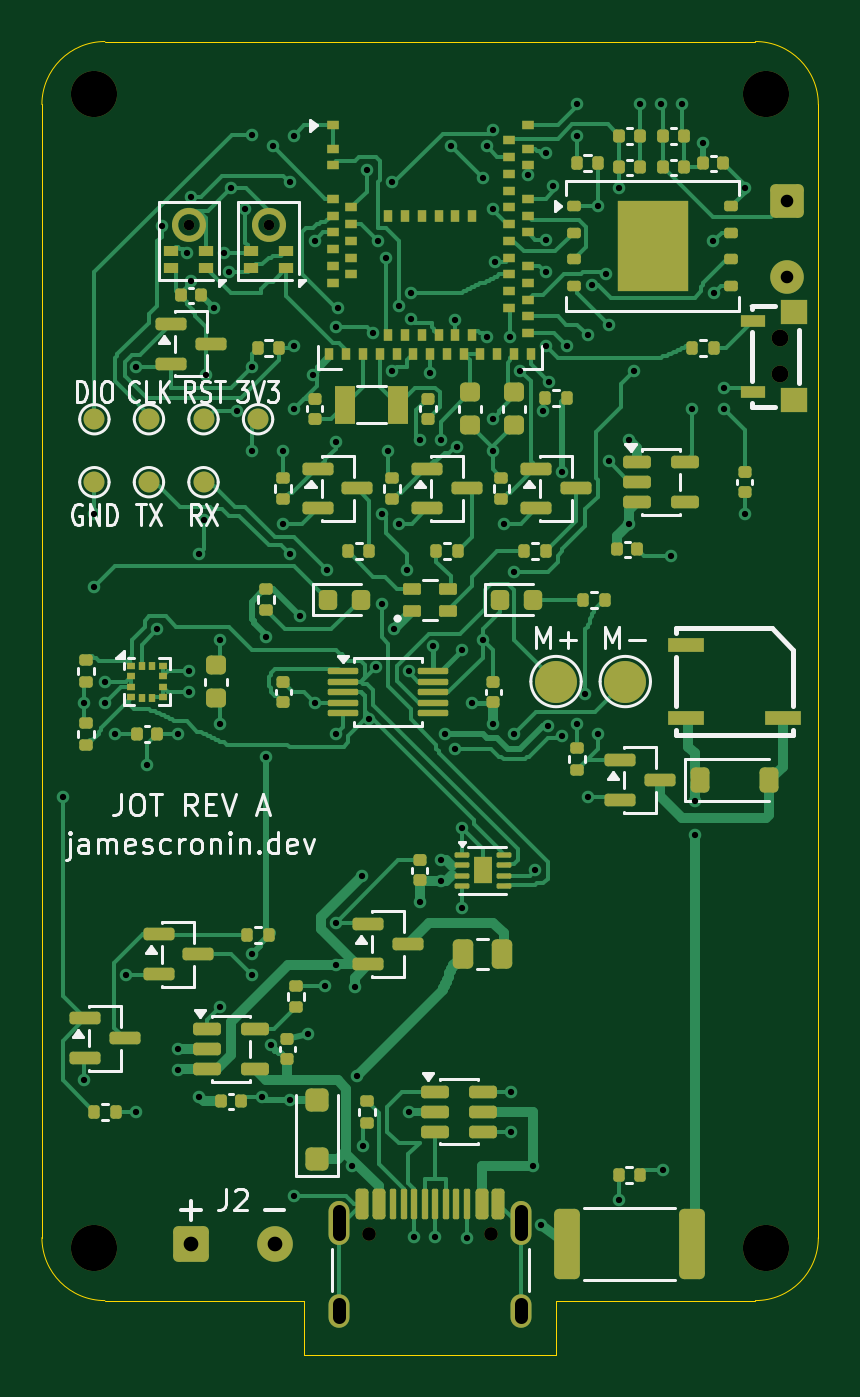
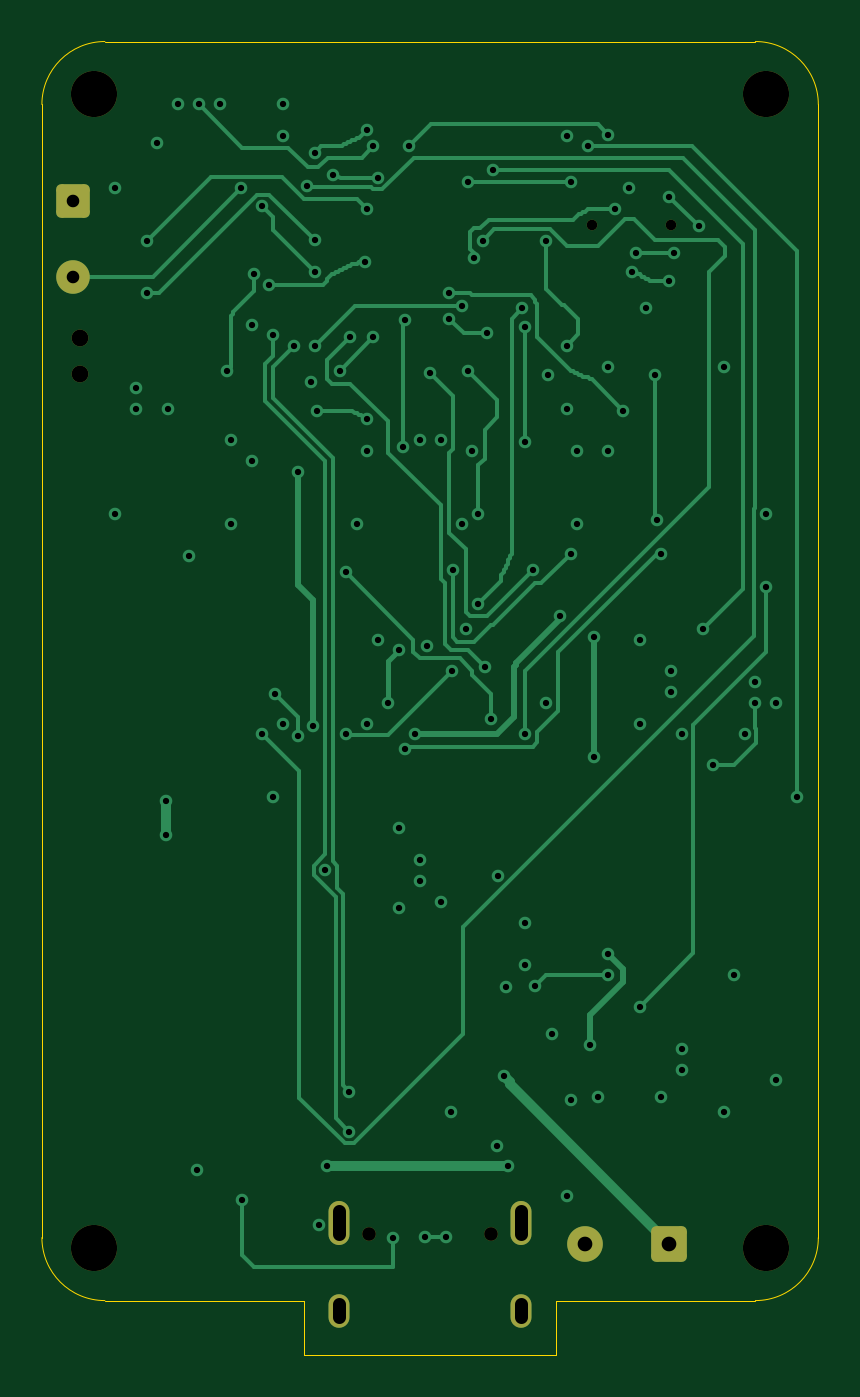
Circuit board: 11 layer files. Board 37.0 x 62.6 mm.
- bottom_copper: Jot_RevA-B_Cu.gbl (22351 bytes)
- bottom_mask: Jot_RevA-B_Mask.gbs (2068 bytes)
- paste: Jot_RevA-B_Paste.gbp (450 bytes)
- bottom_silk: Jot_RevA-B_Silkscreen.gbo (451 bytes)
- outline: Jot_RevA-Edge_Cuts.gm1 (1186 bytes)
- top_copper: Jot_RevA-F_Cu.gtl (75992 bytes)
- top_mask: Jot_RevA-F_Mask.gts (14777 bytes)
- paste: Jot_RevA-F_Paste.gtp (12932 bytes)
- top_silk: Jot_RevA-F_Silkscreen.gto (36891 bytes)
- drill: Jot_RevA-NPTH.drl (659 bytes)
- drill: Jot_RevA-PTH.drl (2912 bytes)

=== bottom_copper: Jot_RevA-B_Cu.gbl (22351 bytes, source omitted) ===
=== bottom_mask: Jot_RevA-B_Mask.gbs (2068 bytes, source withheld) ===
=== paste: Jot_RevA-B_Paste.gbp ===
%TF.GenerationSoftware,KiCad,Pcbnew,10.0.6*%
%TF.CreationDate,2026-10-17T00:20:37-04:00*%
%TF.ProjectId,Jot_RevA,4a6f745f-5265-4764-912e-6b696361645f,A*%
%TF.SameCoordinates,Original*%
%TF.FileFunction,Paste,Bot*%
%TF.FilePolarity,Positive*%
%FSLAX46Y46*%
G04 Gerber Fmt 4.6, Leading zero omitted, Abs format (unit mm)*
G04 Created by KiCad (PCBNEW 10.0.6) date 2026-10-17 00:20:37*
%MOMM*%
%LPD*%
G01*
G04 APERTURE LIST*
G04 APERTURE END LIST*
M02*

=== bottom_silk: Jot_RevA-B_Silkscreen.gbo ===
%TF.GenerationSoftware,KiCad,Pcbnew,10.0.6*%
%TF.CreationDate,2026-10-17T00:20:37-04:00*%
%TF.ProjectId,Jot_RevA,4a6f745f-5265-4764-912e-6b696361645f,A*%
%TF.SameCoordinates,Original*%
%TF.FileFunction,Legend,Bot*%
%TF.FilePolarity,Positive*%
%FSLAX46Y46*%
G04 Gerber Fmt 4.6, Leading zero omitted, Abs format (unit mm)*
G04 Created by KiCad (PCBNEW 10.0.6) date 2026-10-17 00:20:37*
%MOMM*%
%LPD*%
G01*
G04 APERTURE LIST*
G04 APERTURE END LIST*
M02*

=== outline: Jot_RevA-Edge_Cuts.gm1 ===
%TF.GenerationSoftware,KiCad,Pcbnew,10.0.6*%
%TF.CreationDate,2026-10-17T00:20:37-04:00*%
%TF.ProjectId,Jot_RevA,4a6f745f-5265-4764-912e-6b696361645f,A*%
%TF.SameCoordinates,Original*%
%TF.FileFunction,Profile,NP*%
%FSLAX46Y46*%
G04 Gerber Fmt 4.6, Leading zero omitted, Abs format (unit mm)*
G04 Created by KiCad (PCBNEW 10.0.6) date 2026-10-17 00:20:37*
%MOMM*%
%LPD*%
G01*
G04 APERTURE LIST*
%TA.AperFunction,Profile*%
%ADD10C,0.050000*%
%TD*%
G04 APERTURE END LIST*
D10*
X81500000Y-73000000D02*
G75*
G02*
X84500000Y-70000000I3000000J0D01*
G01*
X81500000Y-127000000D02*
X81500000Y-73000000D01*
X84500000Y-70000000D02*
X115500000Y-70000000D01*
X84500000Y-130000000D02*
G75*
G02*
X81500000Y-127000000I0J3000000D01*
G01*
X94000000Y-130000000D02*
X84500000Y-130000000D01*
X94000000Y-132600000D02*
X94000000Y-130000000D01*
X106000000Y-130000000D02*
X106000000Y-132600000D01*
X106000000Y-132600000D02*
X94000000Y-132600000D01*
X115500000Y-70000000D02*
G75*
G02*
X118500000Y-73000000I0J-3000000D01*
G01*
X115500000Y-130000000D02*
X106000000Y-130000000D01*
X118500000Y-73000000D02*
X118500000Y-127000000D01*
X118500000Y-127000000D02*
G75*
G02*
X115500000Y-130000000I-3000000J0D01*
G01*
M02*

=== top_copper: Jot_RevA-F_Cu.gtl (75992 bytes, source omitted) ===
=== top_mask: Jot_RevA-F_Mask.gts (14777 bytes, source omitted) ===
=== paste: Jot_RevA-F_Paste.gtp (12932 bytes, source omitted) ===
=== top_silk: Jot_RevA-F_Silkscreen.gto (36891 bytes, source omitted) ===
=== drill: Jot_RevA-NPTH.drl ===
M48
; DRILL file KiCad 10.0.6 date 2026-10-17T00:20:37
; FORMAT={-:-/ absolute / metric / decimal}
; #@! TF.CreationDate,2026-10-17T00:20:37-04:00
; #@! TF.GenerationSoftware,Kicad,Pcbnew,10.0.6
; #@! TF.FileFunction,NonPlated,1,4,NPTH
FMAT,2
METRIC
; #@! TA.AperFunction,NonPlated,NPTH,ComponentDrill
T1C0.500
; #@! TA.AperFunction,NonPlated,NPTH,ComponentDrill
T2C0.650
; #@! TA.AperFunction,NonPlated,NPTH,ComponentDrill
T3C0.800
; #@! TA.AperFunction,NonPlated,NPTH,ComponentDrill
T4C2.200
%
G90
G05
T1
X88.5Y-78.73
X92.3Y-78.73
T2
X97.11Y-126.83
X102.89Y-126.83
T3
X116.67Y-84.15
X116.67Y-85.85
T4
X84.0Y-72.5
X84.0Y-127.5
X116.0Y-72.5
X116.0Y-127.5
M30

=== drill: Jot_RevA-PTH.drl ===
M48
; DRILL file KiCad 10.0.6 date 2026-10-17T00:20:37
; FORMAT={-:-/ absolute / metric / decimal}
; #@! TF.CreationDate,2026-10-17T00:20:37-04:00
; #@! TF.GenerationSoftware,Kicad,Pcbnew,10.0.6
; #@! TF.FileFunction,Plated,1,4,PTH
FMAT,2
METRIC
; #@! TA.AperFunction,Plated,PTH,ViaDrill
T1C0.300
; #@! TA.AperFunction,Plated,PTH,ComponentDrill
T2C0.600
; #@! TA.AperFunction,Plated,PTH,ComponentDrill
T3C0.700
%
G90
G05
T1
X82.5Y-106.0
X83.5Y-101.5
X83.5Y-119.5
X84.0Y-92.5
X84.0Y-96.0
X84.5Y-100.5
X84.5Y-101.5
X85.0Y-103.0
X85.5Y-114.5
X86.0Y-85.5
X86.0Y-121.0
X86.5Y-104.5
X87.0Y-98.0
X87.2Y-78.8
X88.0Y-103.0
X88.0Y-118.0
X88.0Y-119.0
X88.4Y-80.1
X88.5Y-100.0
X88.5Y-101.0
X88.6Y-77.4
X88.6Y-81.4
X89.0Y-94.4
X89.0Y-120.3
X89.2Y-92.8
X89.3Y-85.9
X89.7Y-82.7
X90.0Y-98.5
X90.0Y-102.5
X90.0Y-116.0
X90.2Y-80.1
X90.4Y-81.0
X90.5Y-77.0
X90.8Y-87.6
X91.2Y-78.0
X91.5Y-74.45
X91.5Y-85.5
X91.5Y-89.5
X91.5Y-113.5
X91.5Y-114.5
X92.0Y-120.3
X92.2Y-98.4
X92.2Y-104.1
X92.4Y-117.8
X92.5Y-75.0
X93.0Y-89.5
X93.0Y-93.0
X93.3Y-76.7
X93.3Y-94.4
X93.3Y-120.45
X93.5Y-74.5
X93.5Y-84.5
X93.5Y-87.5
X93.5Y-125.0
X93.8Y-97.4
X94.2Y-117.3
X94.4Y-85.9
X94.5Y-79.5
X94.5Y-101.5
X95.0Y-115.0
X95.1Y-95.2
X95.5Y-83.6
X95.5Y-89.1
X95.5Y-103.0
X95.5Y-112.0
X95.5Y-114.0
X95.6Y-82.7
X96.3Y-123.6
X96.4Y-115.05
X96.5Y-119.3
X96.75Y-109.75
X96.8Y-122.61
X97.0Y-76.1
X97.1Y-102.3
X97.3Y-83.9
X97.4Y-99.8
X97.5Y-79.5
X97.7Y-92.5
X97.7Y-96.8
X97.9Y-80.3
X98.0Y-89.5
X98.2Y-76.7
X98.2Y-85.7
X98.3Y-98.0
X98.5Y-82.6
X98.5Y-93.0
X98.9Y-95.2
X98.975Y-100.003
X99.0Y-121.0
X99.1Y-82.0
X99.1Y-83.2
X99.25Y-126.95
X99.5Y-89.0
X99.5Y-111.0
X100.0Y-85.8
X100.15Y-98.8
X100.25Y-126.95
X100.5Y-89.0
X100.5Y-109.0
X100.5Y-110.0
X100.7Y-103.0
X101.0Y-75.0
X101.2Y-83.25
X101.2Y-103.7
X101.3Y-89.3
X101.5Y-99.0
X101.5Y-107.5
X101.5Y-111.3
X101.75Y-127.0
X102.0Y-101.5
X102.5Y-76.5
X102.5Y-98.5
X102.7Y-75.0
X102.7Y-84.1
X103.0Y-74.2
X103.0Y-78.0
X103.0Y-88.0
X103.0Y-89.5
X103.0Y-102.5
X103.1Y-80.5
X103.5Y-93.0
X103.8Y-84.1
X103.85Y-120.05
X103.85Y-121.95
X104.0Y-95.3
X104.0Y-103.0
X104.3Y-85.7
X104.65Y-76.35
X104.9Y-123.6
X105.0Y-109.5
X105.3Y-126.4
X105.4Y-87.6
X105.5Y-75.3
X105.5Y-79.45
X105.5Y-81.0
X105.5Y-84.5
X105.6Y-102.6
X105.654Y-86.23
X105.861Y-76.861
X106.3Y-90.5
X106.3Y-103.1
X106.5Y-84.5
X107.0Y-73.0
X107.0Y-74.5
X107.0Y-102.5
X107.4Y-101.1
X107.5Y-84.0
X107.5Y-106.0
X107.7Y-81.6
X108.0Y-77.845
X108.0Y-103.0
X108.4Y-81.1
X108.5Y-83.5
X108.5Y-90.0
X108.98Y-125.2
X109.02Y-77.0
X109.5Y-89.0
X109.5Y-93.0
X109.7Y-85.7
X110.0Y-73.0
X111.0Y-73.0
X111.09Y-123.8
X111.5Y-94.5
X112.0Y-73.0
X112.5Y-87.5
X112.6Y-106.2
X112.6Y-107.8
X113.0Y-74.85
X113.5Y-79.5
X113.506Y-82.006
X114.0Y-86.5
X114.0Y-87.5
X115.0Y-77.0
X115.0Y-92.5
T2
X117.0Y-77.6
X117.0Y-81.2
T3
X88.6Y-127.3
X92.6Y-127.3
T2
X95.68Y-125.75G85X95.68Y-126.85
G05
X95.68Y-130.18G85X95.68Y-130.78
G05
X104.32Y-125.75G85X104.32Y-126.85
G05
X104.32Y-130.18G85X104.32Y-130.78
G05
M30
